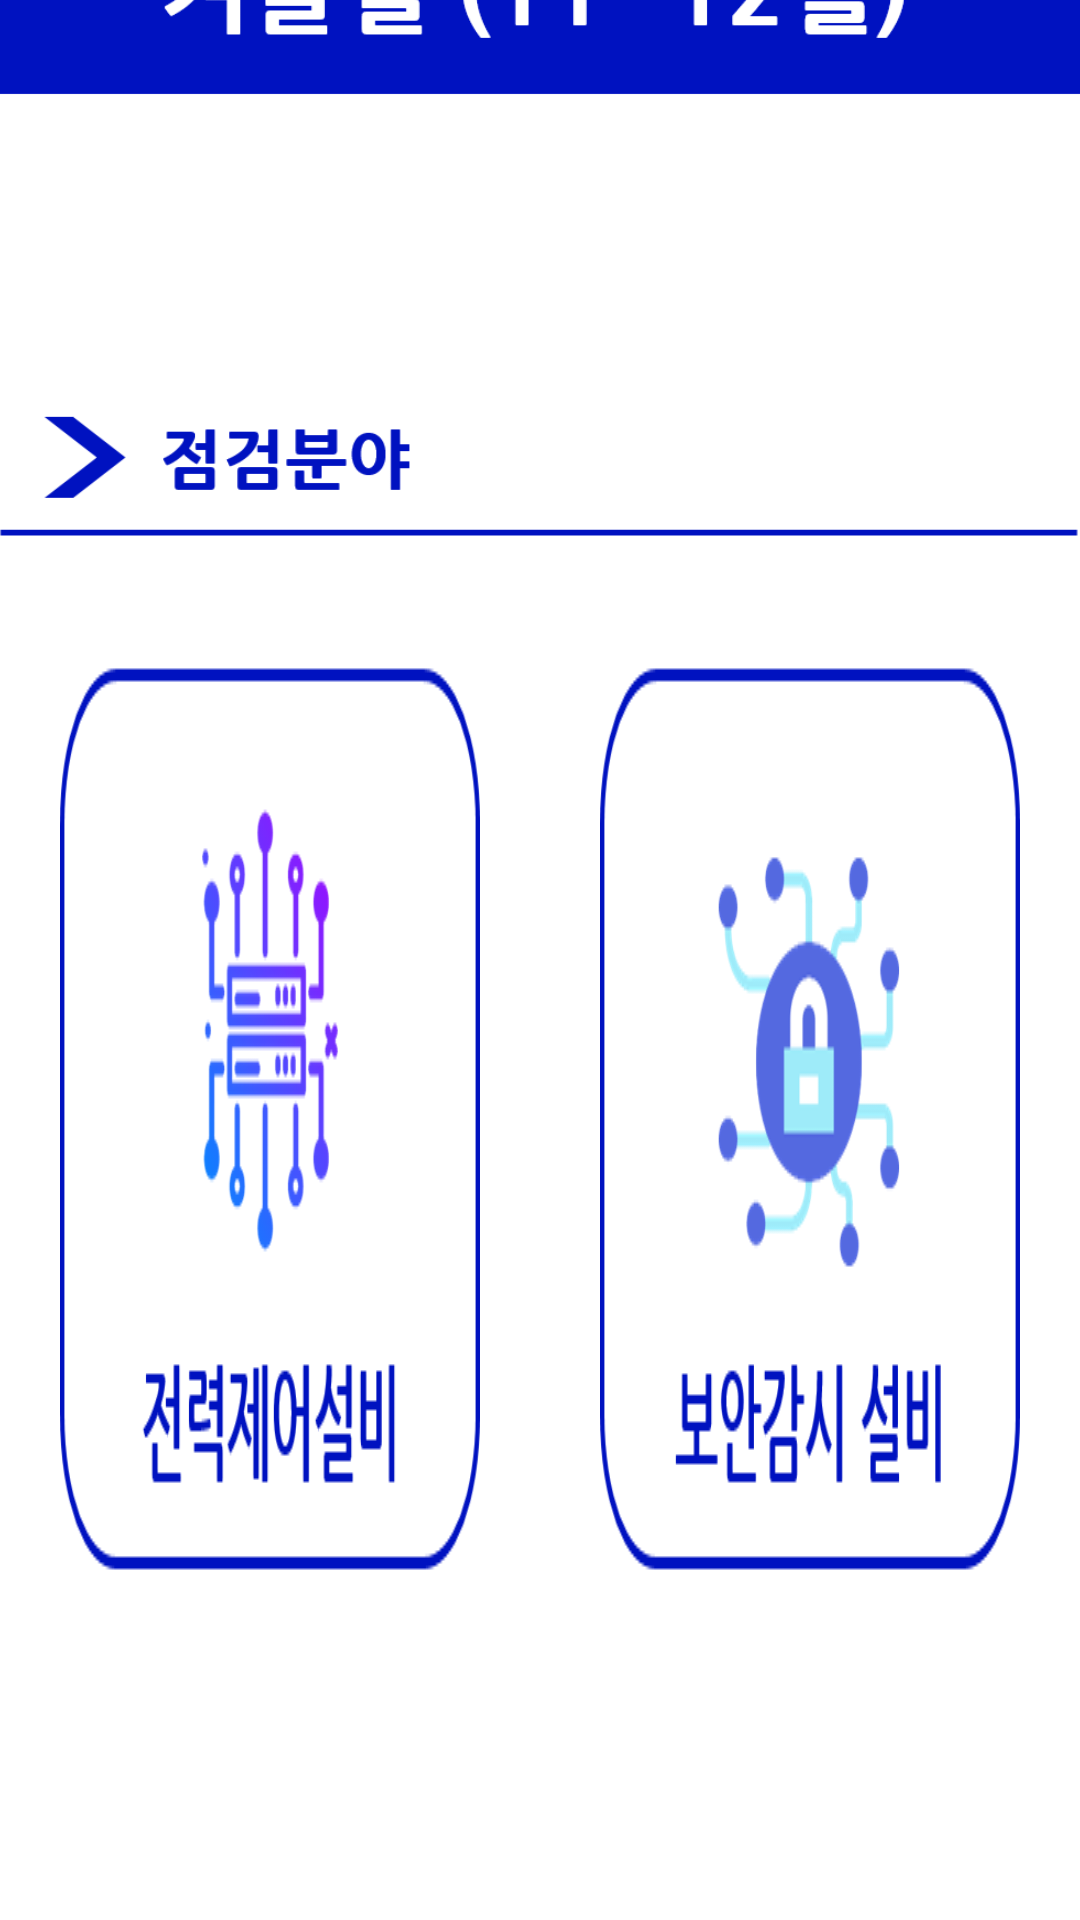

Produce the Android XML layout that renders to this screen, including the resource entries it uses.
<!-- AndroidManifest.xml: application theme Theme.MainApp -->
<!-- res/layout/activity_gyeoulcheol.xml -->
<?xml version="1.0" encoding="utf-8"?>
<LinearLayout xmlns:android="http://schemas.android.com/apk/res/android"
    android:layout_width="match_parent"
    android:layout_height="match_parent"
    android:gravity="center"
    android:orientation="vertical">

    <LinearLayout
        android:layout_width="match_parent"
        android:layout_height="wrap_content"
        android:orientation="vertical">

        <ImageView
            android:layout_width="wrap_content"
            android:layout_height="wrap_content"
            android:gravity="center"
            android:src="@drawable/top_4">
        </ImageView>

        <ImageView
            android:layout_width="wrap_content"
            android:layout_height="wrap_content"
            android:gravity="center"
            android:src="@drawable/top1_1"></ImageView>

        <LinearLayout
            android:layout_width="match_parent"
            android:layout_height="wrap_content"
            android:layout_marginTop="5dp"
            android:gravity="center"
            android:orientation="horizontal">

            <ImageButton
                android:id="@+id/sub4_btn1"
                android:layout_width="wrap_content"
                android:layout_height="wrap_content"
                android:layout_marginLeft="20dp"
                android:layout_marginRight="20dp"
                android:scaleType="fitCenter"
                android:layout_weight="1"
                android:background="@drawable/imagebutton_selector4_1">
            </ImageButton>

            <ImageButton
                android:id="@+id/sub4_btn2"
                android:layout_width="wrap_content"
                android:layout_height="wrap_content"
                android:layout_marginLeft="20dp"
                android:layout_marginRight="20dp"
                android:scaleType="fitCenter"
                android:background="@drawable/imagebutton_selector4_2"
                android:layout_weight="1">
            </ImageButton>
        </LinearLayout>

        <LinearLayout
            android:layout_width="match_parent"
            android:layout_height="wrap_content"
            android:layout_marginTop="30dp"
            android:gravity="center"
            android:orientation="horizontal">
            <ImageButton
                android:id="@+id/sub4_btn3"
                android:layout_width="wrap_content"
                android:layout_height="wrap_content"
                android:layout_marginLeft="20dp"
                android:layout_marginRight="20dp"
                android:scaleType="fitCenter"
                android:background="@drawable/imagebutton_selector4_3"
                android:layout_weight="1">
            </ImageButton>

            <ImageButton
                android:id="@+id/sub4_btn4"
                android:layout_width="wrap_content"
                android:layout_height="wrap_content"
                android:layout_marginLeft="20dp"
                android:layout_marginRight="20dp"
                android:layout_weight="1"
                android:background="@drawable/imagebutton_selector4_4"
                android:scaleType="fitCenter"></ImageButton>
        </LinearLayout>
        <LinearLayout
            android:layout_width="match_parent"
            android:layout_height="wrap_content"
            android:layout_marginTop="15dp"
            android:gravity="center"
            android:orientation="horizontal">

        </LinearLayout>

    </LinearLayout>
    <ImageView
        android:id="@+id/sub1_btn6"
        android:layout_marginTop="130dp"
        android:layout_width="wrap_content"
        android:layout_height="wrap_content"
        android:layout_marginLeft="20dp"
        android:layout_marginRight="20dp"
        android:background="@drawable/imagebutton_selector1_5"/>

    <ImageView
        android:layout_marginTop="20dp"
        android:layout_width="250dp"
        android:layout_height="50dp"
        android:src="@drawable/kepco_ci">
    </ImageView>

</LinearLayout>
<!-- resources referenced by this layout -->
<resources>
  <!-- drawable imagebutton_selector1_5 (drawable) -->
  <?xml version="1.0" encoding="utf-8"?>
  <selector xmlns:android="http://schemas.android.com/apk/res/android">
      <item android:drawable="@drawable/send_btns" android:state_pressed="true"/>
      <item android:drawable="@drawable/send_btn" />
  </selector>
  <!-- drawable imagebutton_selector4_1 (drawable) -->
  <?xml version="1.0" encoding="utf-8"?>
  <selector xmlns:android="http://schemas.android.com/apk/res/android">
      <item android:drawable="@drawable/btn4_1s" android:state_pressed="true"/>
      <item android:drawable="@drawable/btn4_1" />
  </selector>
  <!-- drawable imagebutton_selector4_2 (drawable) -->
  <?xml version="1.0" encoding="utf-8"?>
  <selector xmlns:android="http://schemas.android.com/apk/res/android">
      <item android:drawable="@drawable/btn4_2s" android:state_pressed="true"/>
      <item android:drawable="@drawable/btn4_2" />
  </selector>
  <!-- drawable imagebutton_selector4_3 (drawable) -->
  <?xml version="1.0" encoding="utf-8"?>
  <selector xmlns:android="http://schemas.android.com/apk/res/android">
      <item android:drawable="@drawable/btn4_3s" android:state_pressed="true"/>
      <item android:drawable="@drawable/btn4_3" />
  </selector>
  <!-- drawable imagebutton_selector4_4 (drawable) -->
  <?xml version="1.0" encoding="utf-8"?>
  <selector xmlns:android="http://schemas.android.com/apk/res/android">
      <item android:drawable="@drawable/btn4_4s" android:state_pressed="true"/>
      <item android:drawable="@drawable/btn4_4" />
  </selector>
  <!-- drawable kepco_ci: jpg bitmap (drawable, 18636 bytes) -->
  <!-- drawable top1_1: png bitmap (drawable, 3672 bytes) -->
  <!-- drawable top_4: png bitmap (drawable, 7224 bytes) -->
  <style name="Theme.MainApp" parent="Theme.MaterialComponents.DayNight.NoActionBar">     
          
          <item name="colorPrimary">@color/purple_500</item>
          <item name="colorPrimaryVariant">@color/purple_700</item>
          <item name="colorOnPrimary">@color/white</item>
          
          <item name="colorSecondary">@color/teal_200</item>
          <item name="colorSecondaryVariant">@color/teal_700</item>
          <item name="colorOnSecondary">@color/black</item>
          
          <item name="android:statusBarColor" tools:targetApi="l">?attr/colorPrimaryVariant</item>
          
      </style>
  <!-- drawable send_btns: png bitmap (drawable, 3301 bytes) -->
  <!-- drawable send_btn: png bitmap (drawable, 3307 bytes) -->
  <!-- drawable btn4_1s: png bitmap (drawable, 26842 bytes) -->
  <!-- drawable btn4_1: png bitmap (drawable, 26965 bytes) -->
  <!-- drawable btn4_2s: png bitmap (drawable, 19273 bytes) -->
  <!-- drawable btn4_2: png bitmap (drawable, 19996 bytes) -->
  <!-- drawable btn4_3s: png bitmap (drawable, 14099 bytes) -->
  <!-- drawable btn4_4s: png bitmap (drawable, 5455 bytes) -->
  <!-- drawable btn4_4: png bitmap (drawable, 24735 bytes) -->
  <color name="purple_500">#FF6200EE</color>
  <color name="purple_700">#FF3700B3</color>
  <color name="white">#FFFFFFFF</color>
  <color name="teal_200">#FF03DAC5</color>
  <color name="teal_700">#FF018786</color>
  <color name="black">#FF000000</color>
</resources>
